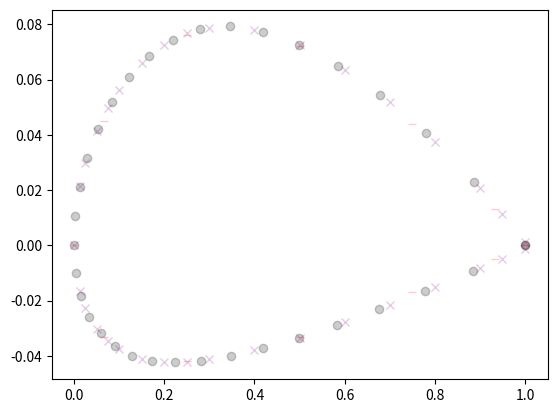

Recreate this plot in Python.
### 
"""
Simple functions which should return NACA profiles as needed by aifoil.py
references: 
    Moran, Jack. An Introduction to Theoretical and Computational Aerodynamics. Dover Publications, 2003.
    M. and Chowc-Y. Foundations of Aerodynamics: Bases of Aerodynamic Design — Fourth Edition. John Wieley & Sons, 1968.
"""
import numpy as np
import matplotlib.pyplot as plt

def fourDigitSeries(digits:int, numPanels: int, plot = False):
    """
    returns  X coords, Y coords -> Both numpy arrays of shape (numPanels+1)
    The format is specifically for the vortex panel method.
    return X coords and Y coords describing a NACA foil. Equations are taken from Moran (2003) 

    http://web.stanford.edu/~cantwell/AA200_Course_Material/The%20NACA%20airfoil%20series.pdf
        > " The first digit specifies the maximum camber (m) in percentage of the chord (airfoil length),
        the second indicates the position of the maximum camber (p) in tenths of chord, and the last two
        numbers provide the maximum thickness (t) of the airfoil in percentage of chord. For example, the
        NACA 2415 airfoil has a maximum thickness of 15% with a camber of 2% located 40% back from
        the airfoil leading edge (or 0.4c)" 
    # """
    # Panels should be a multiple a 2.
    assert numPanels % 2 == 0

    digits = str(digits).zfill(4)
    
    # Ensures proper input
    # if len(digits) > 4:
    #     raise InputError("Invalid input... 4 digits series?")
    # elif len(digits) < 4:
    #     while len(digits) < 4:
    #         digits = '0'+digits


    # maxCamber = location of the max camber
    # cpMaxCamber = chordwise position of the mmaximum camber
    # thicknessRatio =  airfoil having a thickness XX % (base chord) of the chord.
    # c = chord length = 1

    # Extracts digits describing specific physical params.
    maxCamber, cpMaxCamber, thicknessRatio = [int(i) for i in [digits[0], digits[1:2], digits[2:4]]]
    # Convert to format needed for computaion
    epsilon = maxCamber/100
    p = cpMaxCamber/10
    t = thicknessRatio/100
    c = 1
    
    # This is your boundary
    x = np.linspace(1,0,int(numPanels/2+1))**2 # power of 2 will increase resoltion near the leading edge
    meanCamberLine = np.zeros((x.shape))
    yt, dycOVERdx, x_upper, x_lower, y_upper, y_lower, theta  = [np.zeros((x.shape)) for i in range(7)]

    # Main loop to derive coords from equation.
    for i, ij in enumerate(x):
        if i >= 0 and ij <= p:
            meanCamberLine[i] =  epsilon/p**2 * (2*p*ij-ij**2)
            dycOVERdx[i] = 2 * epsilon/p**2 * (p - ij/c)
        else:
            meanCamberLine[i] = epsilon/(1-p)**2 * ((1-2*p)+2*p*ij-ij**2)
            dycOVERdx[i] = 2 * epsilon / (1-p)**2 * (p - ij/c)

        yt[i] = t/0.2*(0.2969*np.sqrt(ij) - 0.1260*ij - 0.3516*ij**2 + 0.2843*ij**3 - 0.1015*ij**4)
        theta[i] = np.arctan(dycOVERdx[i])

        x_upper[i], y_upper[i] = (ij - yt[i]*np.sin(theta[i])), (meanCamberLine[i] + yt[i]*np.cos(theta[i]))
        x_lower[i], y_lower[i] = (ij + yt[i]*np.sin(theta[i])), (meanCamberLine[i] - yt[i]*np.cos(theta[i]))
    
    # Stitch the arrays together to get convention clockwise from leading edge
    # Takes the x_lower array in inverse order and removes coinciding point (0,0)
    XB = np.hstack((x_lower,x_upper[::-1][1:]))
    YB = np.hstack((y_lower,y_upper[::-1][1:]))
    
    # To run the airfoil simulation we need the same format at prescribed bellow.
    # The bellow array of for a NACA 2412, with slight modifications to make the trailing edge close
    YB[0], YB[-1] = 0, 0
    # YB[int(YB.shape[0]/2)] = 0

    if plot == True:
        print(
            f'''
            ## NACA foil 4 digit series: {digits} ##
            Physical params:
            epsilon => {epsilon} 
            p       => {p}
            t       => {t}
            ########################################
            --- XB{XB.shape} ---
                    {XB}
            --- YB{YB.shape} ---
                    {YB}
            '''
        )
        fig, ax = plt.subplots()
        ax.plot(XB, YB, 'o', color='black', alpha=0.2)
        ax.plot(XB2412, YB2412, '_', color='red', alpha=0.2)
        ax.plot(XB2412_foilTools, YB2412_foilTools, 'x', color='purple', alpha=0.2)
        plt.show()
        plt.clf()
    return XB, YB

def ansysPtFormat(outputPath, XB, YB):
    with open(outputPath, 'w') as file:
        for i, ij in enumerate(XB):
            file.writelines(f"1 {i+1} {ij} {YB[i]} \n")

if __name__ == "__main__":
    # Points for NACA 2412 from two independent sources.
    # The first is from ()
    XB2412 = np.array([1.,.933,.750,.500,.250,.067,.0,.067,.25,.500,.750,.933, 1.0])
    YB2412 = np.array([.0,-.005,-.017,-.033,-.042,-.033,.0,.045,.076,.072,.044,.013,0.])
    # The specific format as a string is as so fortran knows they are all real numbers.



    # Values taken from http://airfoiltools.com/airfoil/details?airfoil=naca2412-il
    XB2412_foilTools = np.array([1.,.95,.90,.8,.7,.6,.5,.4,.3,.25,.20,0.15,0.1,0.075,0.0500,0.025,0.0125,0.0,0.0125,0.0250,0.05,0.075,0.1,0.15,0.20,0.25,0.3,0.4,0.5,0.6,0.7,0.8,0.9,0.95,1.0])
    YB2412_foilTools = np.array([0.0013,0.0114,0.0208,0.0375,0.0518,0.0636,0.0724,0.0780,0.0788,0.0767,0.0726,0.0661,0.0563,0.0496,0.0413,0.0299,0.0215,0.0000,-0.0165,-0.0227,-0.0301,-0.0346,-0.0375,-0.0410,-0.0423,-0.0422,-0.0412,-0.0380,-0.0334,-0.0276,-0.0214,-0.0150,-0.0082,-0.0048,-0.0013])

    ## Unit test ##s
    # Chose to conduct unit test on data from website, Book had slightly altered coords to have the first point start at (0,0)
    XB, YB = fourDigitSeries(2412, len(YB2412_foilTools)-1, plot=True)
    assert XB2412_foilTools.all() == XB.all()
    assert YB2412_foilTools.all() == YB.all()
    # PASS

    XB, YB = fourDigitSeries(2412, 48)
    ansysPtFormat("./NACA2412.txt", XB, YB)

    
